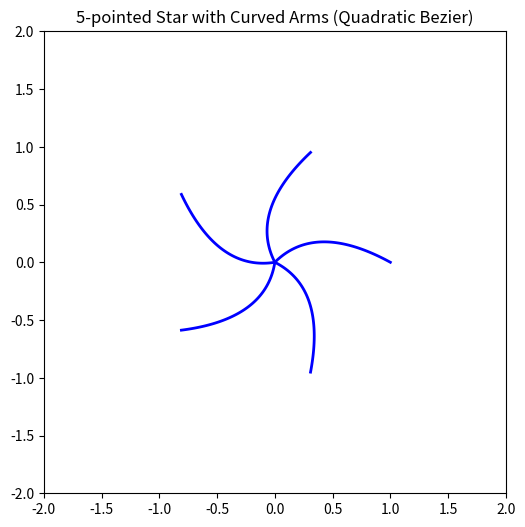

This chart was generated by the following Python code:
import numpy as np
import matplotlib.pyplot as plt


# Function to create a quadratic bezier curve with three control points
def bezier_curve(t, P0, P1, P2):
    """
    Generate points along a quadratic bezier curve.

    Parameters:
    - t: Parameter (ranges from 0 to 1).
    - P0: Start point.
    - P1: Control point.
    - P2: End point.

    Returns:
    - Point on the bezier curve at parameter t.
    """
    return (1 - t) ** 2 * P0 + 2 * (1 - t) * t * P1 + t ** 2 * P2


# Function to create one arm of the star using a quadratic bezier curve
def create_star_arm(center, radius, curve_control, arm_length, num_points):
    """
    Create one arm of the star using a quadratic bezier curve.

    Parameters:
    - center: The center of the star (usually at the origin).
    - radius: Length from the center to the outer tip of the star.
    - curve_control: Controls how much the arm curves (0 is straight, 1 is highly curved).
    - arm_length: Length of the inner part of the arm (towards the center).
    - num_points: Number of points to use for the curve.

    Returns:
    - Array of points representing the star arm.
    """
    # Define the start point (P0) at the center of the star
    P0 = np.array([center[0], center[1]])  # Center point (fix here)

    # Define the end point (P2) at the tip of the star arm
    P2 = np.array([radius * np.cos(0), radius * np.sin(0)])  # Outer tip of the arm (on the positive x-axis)

    # Control point (P1) to create the curve
    control_point_distance = curve_control * radius  # Controls the curvature

    # First control point (P1)
    P1 = np.array([P0[0] + control_point_distance * np.cos(np.pi / 4), P0[1] + control_point_distance * np.sin(np.pi / 4)])

    # Generate the bezier curve points for the arm
    t_values = np.linspace(0, 1, num_points)
    arm_points = np.array([bezier_curve(t, P0, P1, P2) for t in t_values])

    return arm_points


# Function to plot the star with curved edges using quadratic bezier curves
def plot_curved_star(num_points, center, radius, curve_control, arm_length, num_curve_points):
    """
    Plot a star with curved arms using bezier curves, curved up to a point.

    Parameters:
    - num_points: Number of points of the star (arms).
    - center: The center of the star (origin).
    - radius: Radius of the outer tips of the star.
    - curve_control: Controls how curved the edges are (0 is straight, 1 is fully curved).
    - arm_length: Length of the inner part of the arm (towards the center).
    - num_curve_points: Number of points to use for each bezier curve.
    """
    # Set up the plot
    plt.figure(figsize=(6, 6))
    ax = plt.gca()
    ax.set_aspect('equal')
    ax.set_xlim(-2, 2)
    ax.set_ylim(-2, 2)

    # Generate and plot each arm of the star using bezier curves
    for i in range(num_points):
        # Rotate the control points to form the star shape
        angle = 2 * np.pi * i / num_points

        # Create the arm points using quadratic bezier curve
        arm_points = create_star_arm(center=center, radius=radius, curve_control=curve_control, arm_length=arm_length,
                                     num_points=num_curve_points)

        # Rotate the arm points by the angle
        rotation_matrix = np.array([[np.cos(angle), -np.sin(angle)], [np.sin(angle), np.cos(angle)]])
        rotated_arm = np.dot(arm_points, rotation_matrix.T)

        # Plot the curved star arm
        plt.plot(rotated_arm[:, 0], rotated_arm[:, 1], 'b', lw=2)

    plt.title(f"{num_points}-pointed Star with Curved Arms (Quadratic Bezier)")
    plt.grid(False)
    plt.show()


# Plot a star with 5 arms, curved edges using quadratic bezier curves
plot_curved_star(5, (0, 0), 1.0, 0.5, 0.5, 100)
